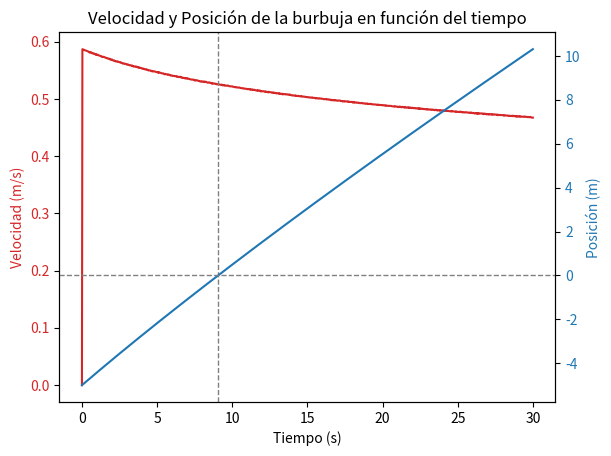

The script that saved this image:
import numpy as np
import matplotlib.pyplot as plt
from scipy.integrate import solve_ivp

# Parámetros físicos
rho = 1000      # Densidad del líquido (kg/m³)
g = 9.81        # Aceleración gravitatoria (m/s²)
C = 0.47        # Coeficiente de arrastre (depende de la forma de la burbuja)
P0 = 101325     # Presión atmosférica (Pa)
V0 = 1e-6       # Volumen inicial de la burbuja (m³)
h0 = -5          # Profundidad inicial (m)
m = 1e-6        # Masa efectiva de la burbuja (kg)

# Definimos la ecuación diferencial
def eq_dif(t, y):
    h, v = y
    # Ecuación para la aceleración (d^2h/dt^2 = dv/dt)
    term1 = (rho * g * V0 / m) * (P0 + rho * g * h0) / (P0 + rho * g * h) 
    term2 = (C * rho * np.pi / (2 * m)) * ((3/(4 * np.pi)) * V0 * (P0 + rho * g * h0) / (P0 + rho * g * h))**(2/3) * v**2
    dhdt = v
    dvdt = term1 - term2 - g
    return [dhdt, dvdt]

# Condiciones iniciales
h_init = h0
v_init = 0  # Burbuja comienza en reposo

# Tiempo para la simulación
t_span = (0, 30)  # Simularemos por 30 segundos
t_eval = np.linspace(t_span[0], t_span[1], 1000)  # Tiempo de evaluación para la simulación

# Resolver la ecuación diferencial con el método de Runge-Kutta (solve_ivp)
sol = solve_ivp(eq_dif, t_span, [h_init, v_init], t_eval=t_eval, method='RK45')

# Extraer los resultados
h = sol.y[0]
v = sol.y[1]
t = sol.t

# Graficar la velocidad de la burbuja y la posición en función del tiempo
fig, ax1 = plt.subplots()

ax1.set_xlabel('Tiempo (s)')
ax1.set_ylabel('Velocidad (m/s)', color='tab:red')
ax1.plot(t, v, color='tab:red')
ax1.tick_params(axis='y', labelcolor='tab:red')

ax2 = ax1.twinx()
ax2.set_ylabel('Posición (m)', color='tab:blue')
ax2.plot(t, h, color='tab:blue')
ax2.tick_params(axis='y', labelcolor='tab:blue')

# Línea gris punteada en h = 0
ax2.axhline(y=0, color='gray', linestyle='--', linewidth=1)

# Línea vertical punteada en t = 9.057
ax1.axvline(x=9.057, color='gray', linestyle='--', linewidth=1)

plt.title('Velocidad y Posición de la burbuja en función del tiempo')
plt.show()